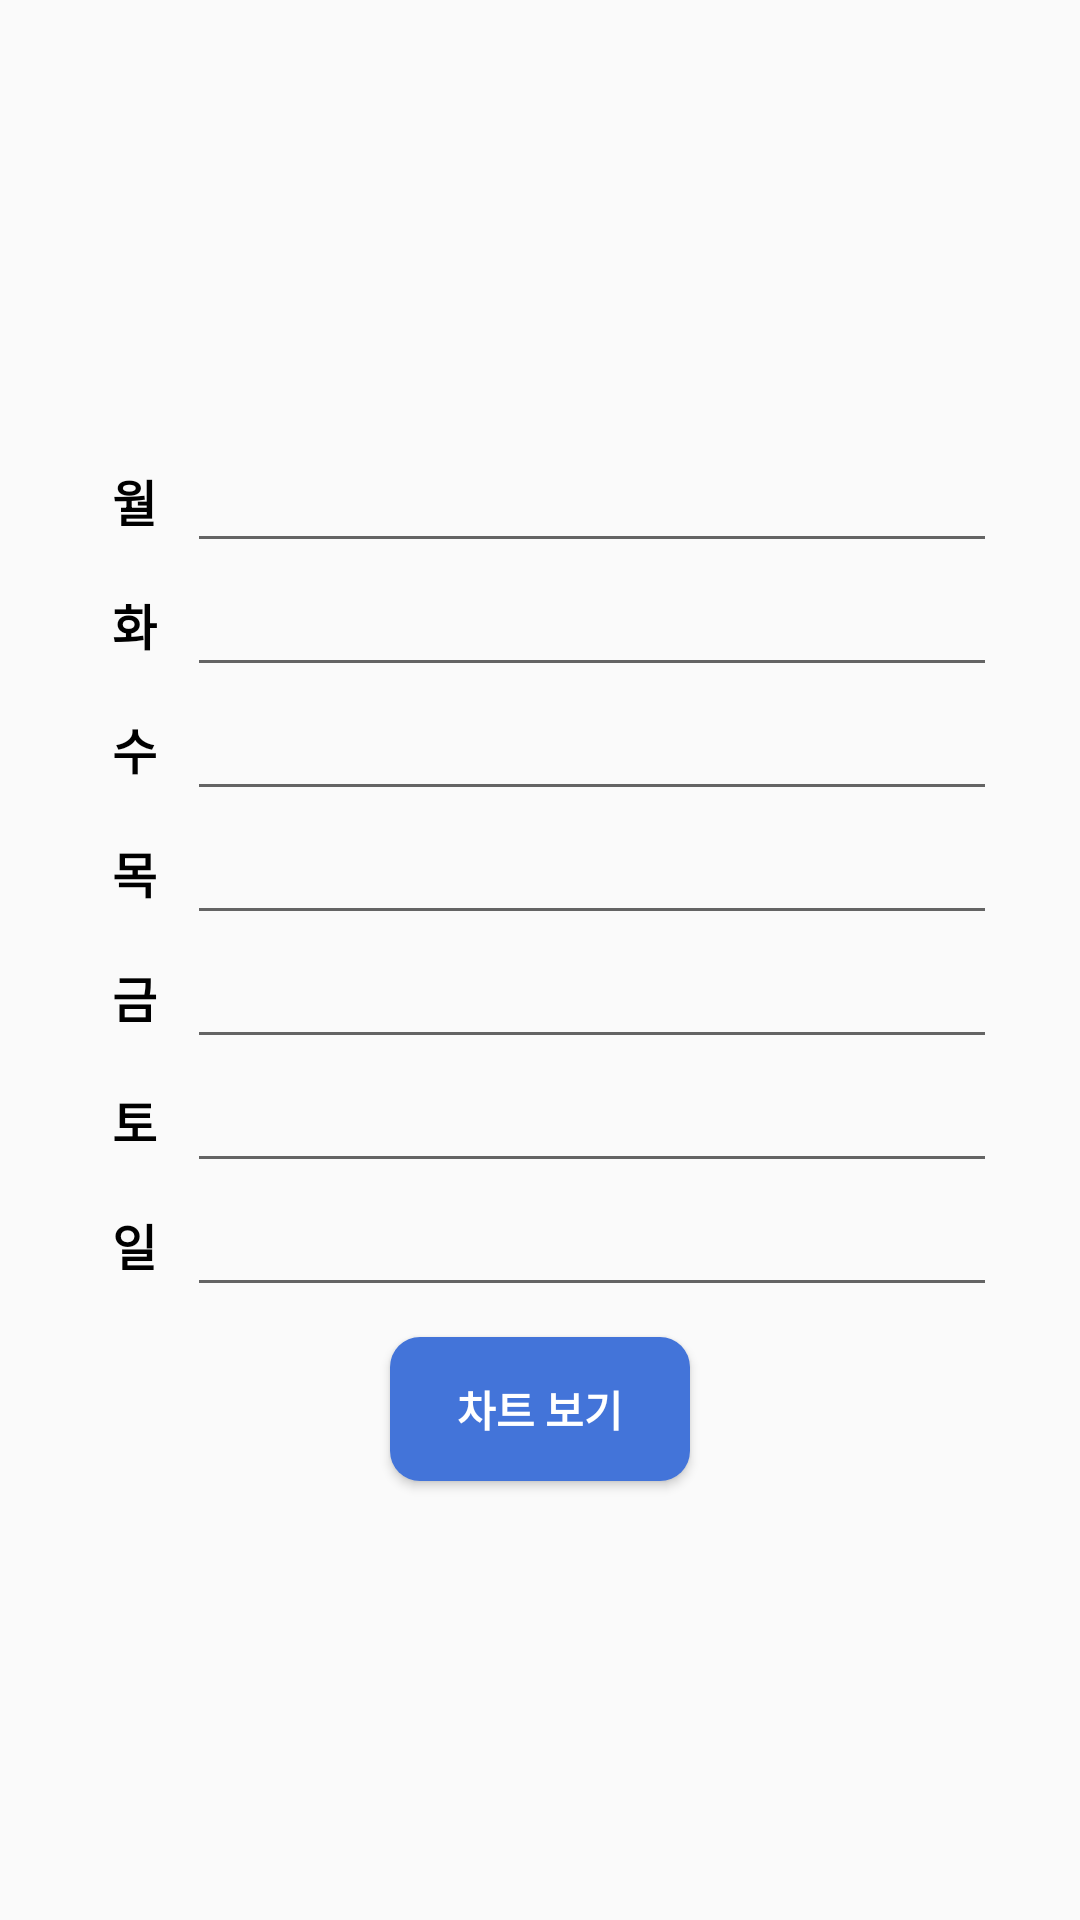

Here is an Android app screen rendered from its layout file. Give the layout XML and the strings, colors and styles it references.
<!-- AndroidManifest.xml: application theme Theme.Waiting -->
<!-- res/layout/activity_sales.xml -->
<?xml version="1.0" encoding="utf-8"?>
<LinearLayout
    xmlns:android="http://schemas.android.com/apk/res/android"
    xmlns:tools="http://schemas.android.com/tools"
    android:layout_width="match_parent"
    android:layout_height="match_parent"
    xmlns:app="http://schemas.android.com/apk/res-auto"
    android:orientation="vertical"
    android:gravity="center"
    android:id="@+id/salesLayout">


    <TableLayout
        android:id="@+id/salesTable"
        android:layout_width="match_parent"
        android:layout_height="wrap_content"
        app:layout_constraintTop_toTopOf="parent"
        app:layout_constraintBottom_toBottomOf="parent"
        android:layout_gravity="center">

        <TableRow
            android:layout_width="match_parent"
            android:layout_height="wrap_content"
            android:gravity="center">

            <ImageView
                android:layout_width="wrap_content"
                android:layout_height="wrap_content"
                android:gravity="center"
                android:layout_marginRight="10dp"
                android:background="@drawable/oval_style"
                android:backgroundTint="@color/red"/>

            <TextView
                android:id="@+id/monday"
                android:layout_width="wrap_content"
                android:layout_height="wrap_content"
                android:layout_marginRight="10dp"
                android:textSize="8pt"
                android:textColor="@color/black"
                android:text="월" />

            <EditText
                android:id="@+id/editMonday"
                android:layout_width="270dp"
                android:layout_height="wrap_content"
                android:ems="10"
                android:inputType="number" />

        </TableRow>

        <TableRow
            android:layout_width="wrap_content"
            android:layout_height="wrap_content"
            android:gravity="center">

            <ImageView
                android:layout_width="wrap_content"
                android:layout_height="wrap_content"
                android:gravity="center"
                android:layout_marginRight="10dp"
                android:background="@drawable/oval_style"
                android:backgroundTint="@color/orange"/>

            <TextView
                android:id="@+id/tuesday"
                android:layout_width="wrap_content"
                android:layout_height="wrap_content"
                android:layout_marginRight="10dp"
                android:textSize="8pt"
                android:textColor="@color/black"
                android:text="화" />

            <EditText
                android:id="@+id/editTuesday"
                android:layout_width="270dp"
                android:layout_height="wrap_content"
                android:ems="10"
                android:inputType="number" />

        </TableRow>

        <TableRow
            android:layout_width="wrap_content"
            android:layout_height="wrap_content"
            android:gravity="center">

            <ImageView
                android:layout_width="wrap_content"
                android:layout_height="wrap_content"
                android:gravity="center"
                android:layout_marginRight="10dp"
                android:background="@drawable/oval_style"
                android:backgroundTint="@color/yellow"/>

            <TextView
                android:id="@+id/wednesday"
                android:layout_width="wrap_content"
                android:layout_height="wrap_content"
                android:layout_marginRight="10dp"
                android:textSize="8pt"
                android:textColor="@color/black"
                android:text="수" />

            <EditText
                android:id="@+id/editWednesday"
                android:layout_width="270dp"
                android:layout_height="wrap_content"
                android:ems="10"
                android:inputType="number" />

        </TableRow>

        <TableRow
            android:layout_width="wrap_content"
            android:layout_height="wrap_content"
            android:gravity="center">

            <ImageView
                android:layout_width="wrap_content"
                android:layout_height="wrap_content"
                android:gravity="center"
                android:layout_marginRight="10dp"
                android:background="@drawable/oval_style"
                android:backgroundTint="@color/green"/>

            <TextView
                android:id="@+id/thursday"
                android:layout_width="wrap_content"
                android:layout_height="wrap_content"
                android:layout_marginRight="10dp"
                android:textSize="8pt"
                android:textColor="@color/black"
                android:text="목" />

            <EditText
                android:id="@+id/editThursday"
                android:layout_width="270dp"
                android:layout_height="wrap_content"
                android:ems="10"
                android:inputType="number" />

        </TableRow>

        <TableRow
            android:layout_width="wrap_content"
            android:layout_height="wrap_content"
            android:gravity="center">

            <ImageView
                android:layout_width="wrap_content"
                android:layout_height="wrap_content"
                android:gravity="center"
                android:layout_marginRight="10dp"
                android:background="@drawable/oval_style"
                android:backgroundTint="@color/blue"/>

            <TextView
                android:id="@+id/friday"
                android:layout_width="wrap_content"
                android:layout_height="wrap_content"
                android:layout_marginRight="10dp"
                android:textSize="8pt"
                android:textColor="@color/black"
                android:text="금" />

            <EditText
                android:id="@+id/editFriday"
                android:layout_width="270dp"
                android:layout_height="wrap_content"
                android:ems="10"
                android:inputType="number" />

        </TableRow>

        <TableRow
            android:layout_width="wrap_content"
            android:layout_height="wrap_content"
            android:gravity="center">

            <ImageView
                android:layout_width="wrap_content"
                android:layout_height="wrap_content"
                android:gravity="center"
                android:layout_marginRight="10dp"
                android:background="@drawable/oval_style"
                android:backgroundTint="@color/navy"/>

            <TextView
                android:id="@+id/saturday"
                android:layout_width="wrap_content"
                android:layout_height="wrap_content"
                android:layout_marginRight="10dp"
                android:textSize="8pt"
                android:textColor="@color/black"
                android:text="토" />

            <EditText
                android:id="@+id/editSaturday"
                android:layout_width="270dp"
                android:layout_height="wrap_content"
                android:ems="10"
                android:inputType="number" />

        </TableRow>

        <TableRow
            android:layout_width="wrap_content"
            android:layout_height="wrap_content"
            android:gravity="center">

            <ImageView
                android:layout_width="wrap_content"
                android:layout_height="wrap_content"
                android:gravity="center"
                android:layout_marginRight="10dp"
                android:background="@drawable/oval_style"
                android:backgroundTint="@color/purple"/>

            <TextView
                android:id="@+id/sunday"
                android:layout_width="wrap_content"
                android:layout_height="wrap_content"
                android:layout_marginRight="10dp"
                android:textSize="8pt"
                android:textColor="@color/black"
                android:text="일" />

            <EditText
                android:id="@+id/editSunday"
                android:layout_width="270dp"
                android:layout_height="wrap_content"
                android:ems="10"
                android:inputType="number" />

        </TableRow>

    </TableLayout>

    <Button
        android:id="@+id/buttonShow"
        android:layout_width="100dp"
        android:layout_height="wrap_content"
        android:layout_marginTop="10dp"
        android:background="@drawable/blue_button"
        android:textColor="@color/white"
        android:text="차트 보기" />

</LinearLayout>
<!-- resources referenced by this layout -->
<resources>
  <color name="black">#FF000000</color>
  <color name="blue">#B2EBF4</color>
  <color name="green">#59DA50</color>
  <color name="navy">#4374D9</color>
  <color name="orange">#FF8224</color>
  <color name="purple">#9354ED</color>
  <color name="red">#FF0000</color>
  <color name="white">#FFFFFFFF</color>
  <color name="yellow">#FFF612</color>
  <!-- drawable blue_button (drawable) -->
  <?xml version="1.0" encoding="utf-8"?>
  <shape xmlns:android="http://schemas.android.com/apk/res/android"
      android:shape="rectangle">
      <corners android:radius="10dp"></corners>
      <solid android:color="@color/navy"></solid>
  </shape>
  <style name="Theme.Waiting" parent="Base.Theme.Waiting" />
  <style name="Base.Theme.Waiting" parent="Theme.AppCompat.Light.DarkActionBar">
          
          
          <item name="colorPrimary">@color/navy</item>
          <item name="android:textColor">@color/black</item>
          <item name="android:textStyle">bold</item>
      </style>
</resources>
